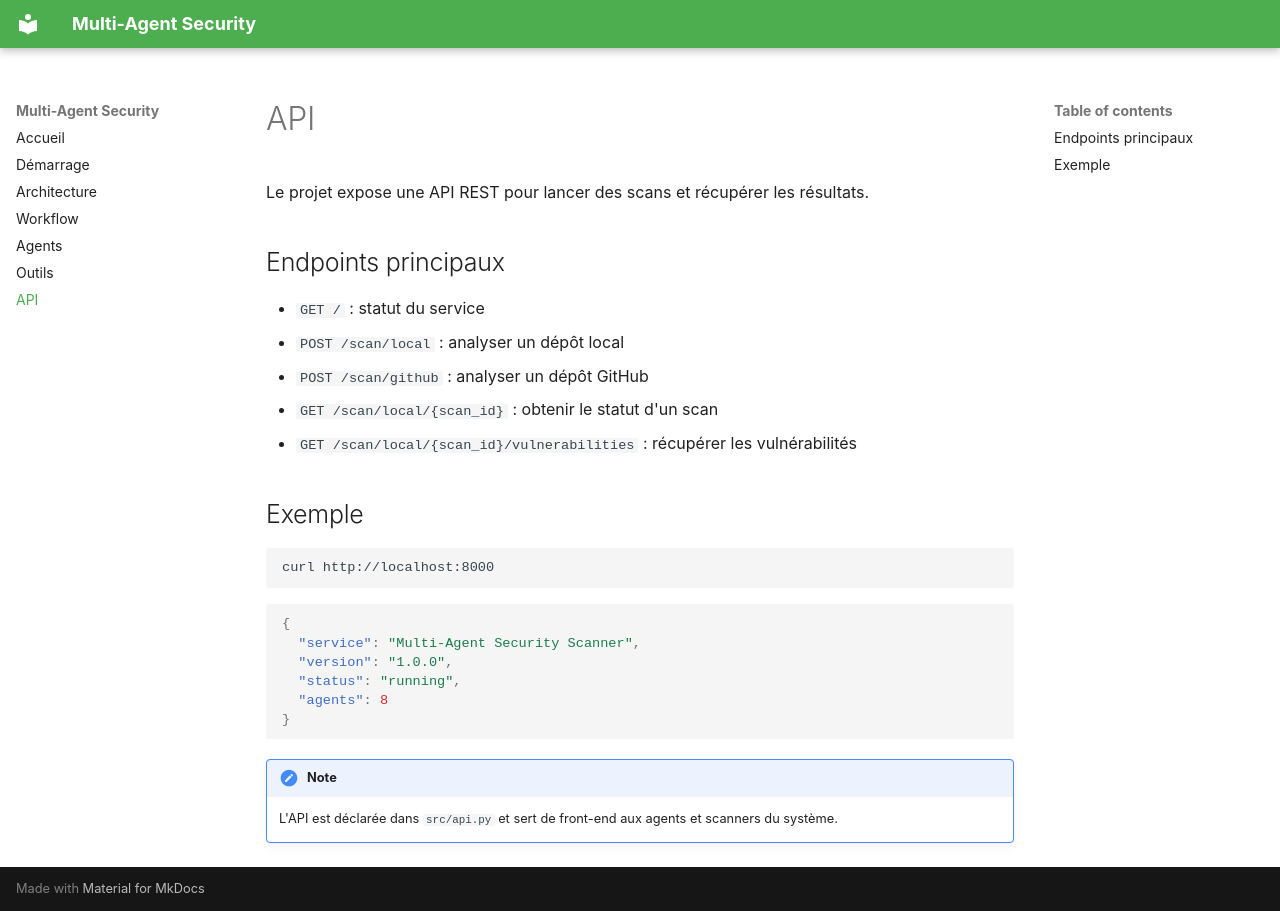

repository: hinimdoumorsia/MultiAgentSecurite · page: api/index.html · generator: mkdocs

# API

Le projet expose une API REST pour lancer des scans et récupérer les résultats.

## Endpoints principaux

- `GET /` : statut du service
- `POST /scan/local` : analyser un dépôt local
- `POST /scan/github` : analyser un dépôt GitHub
- `GET /scan/local/{scan_id}` : obtenir le statut d'un scan
- `GET /scan/local/{scan_id}/vulnerabilities` : récupérer les vulnérabilités

## Exemple

```bash
curl http://localhost:8000
```

```json
{
  "service": "Multi-Agent Security Scanner",
  "version": "1.0.0",
  "status": "running",
  "agents": 8
}
```

!!! note
    L'API est déclarée dans `src/api.py` et sert de front-end aux agents et scanners du système.
